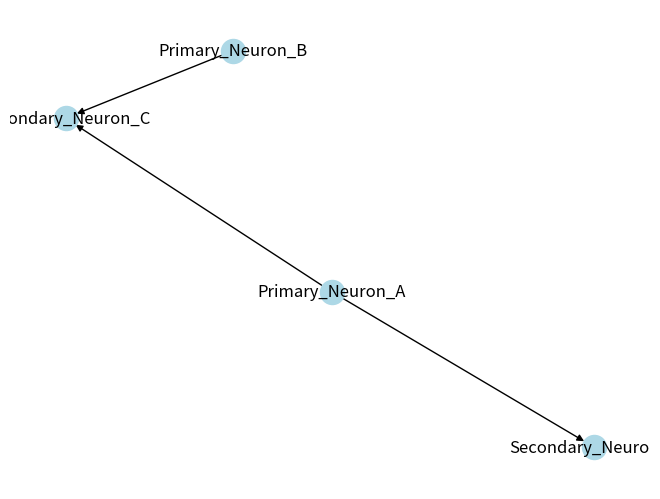

Here is the Python script that generated this plot:
import random
import numpy as np
import networkx as nx
import matplotlib.pyplot as plt

class Primary_Neuron: 
    def __init__(self, name, firing_prob):            
    # firing_prob is the default probability of the neuron firing, the multiplier increases the probability of firing if other neurons are activated
        self.name = name
        self.firing_prob = firing_prob
        self.resting_prob = 1 - firing_prob
        self.result = ""
        self.spike = 0

    def simulate(self):
        self.result = random.choices(["Fires", "Rests"], weights=[self.firing_prob, self.resting_prob])[0]
    # the spike can either be 100 or 0 but nothing in between -> as far as I understood this is how neurons operate
        if self.result == "Fires":
            self.spike = 100
        else: 
            self.spike = 0
        return f"{self.name}: {self.result}"

class Secondary_Neuron:
    def __init__(self, name, resting_potential, threshold, post_fire_potential=-100):       
        self.name = name
        self.membrane_potential = resting_potential
        self.threshold = threshold
        self.post_fire_potential = post_fire_potential
        self.consecutive_rest = 0
       
    def simulate(self, signal):
        self.membrane_potential += signal

    # if the neuron reaches threshold it fires and its membrane potential is set back down
        if self.membrane_potential >= self.threshold:
            temp = self.membrane_potential
            self.membrane_potential = self.post_fire_potential
            return f"{self.name}: {temp} --> Fires!"
        elif signal < 0: 
            return f"{self.name}: {self.membrane_potential} --> Inhibited"
        else:
            return f"{self.name}: {self.membrane_potential} --> Rests"        

# We're trying to have all of the processing of the signal from the primary neurons happen in the Synapse Class, such that the secondary neurons already receive
# the processed signal
class Synapse: 
    def __init__(self, presynpatic_neuron, postsynaptic_neuron, strength, inhibitor):
        self.presynaptic_neuron = presynpatic_neuron
        self.postsynaptic_neuron = postsynaptic_neuron
        self.strength = strength  # this parameter adjusts how strong the signal from the primary neurons to the secondary will be -> 1 means 1 by 1 transport 
        self.inhibitor = inhibitor # adjusts how strong an inhibitory signal will be -> if primary neuron does not fire twice consecutively
        self.consecutive_rest = 0  # reset counter
        
    def get_signal(self):
        input = self.presynaptic_neuron.spike
        if input == 100:
            self.consecutive_rest = 0
            signal = input*self.strength
            return signal
        else:
            self.consecutive_rest += 1
        # prevent the potential from decreasing at a certain limit
            if self.postsynaptic_neuron.membrane_potential <= -100: 
                self.consecutive_rest = 0
            if self.consecutive_rest >= 2:  # only decrease after 2 rests in a row
            # this seems still somewhat hardcoded -> can you improve it?
                signal = 100*self.inhibitor
                self.consecutive_rest = 0  # reset so it requires two more rests again
            else: 
                signal = 0
            return signal
            
neuron_a = Primary_Neuron("Neuron_A", 0.4)
neuron_b = Secondary_Neuron("Neuron_B", -60, 10)
syn_a_b = Synapse(neuron_a, neuron_b, strength=0.2, inhibitor=-0.2)

def first():
    neuron_a_outpout = neuron_a.simulate()
    signal = syn_a_b.get_signal()
    neuron_b_output = neuron_b.simulate(signal)
    output = [neuron_a_outpout, neuron_b_output]
    print(output)
    
primary_neuron_a = Primary_Neuron("Primary_Neuron_A", 0.4)
primary_neuron_b = Primary_Neuron("Primary_Neuron_B", 0.4)
primary_neurons = [primary_neuron_a, primary_neuron_b]
secondary_neuron_c = Secondary_Neuron("Secondary_Neuron_C", -60, 10)
secondary_neuron_d = Secondary_Neuron("Secondary_Neuron_D", -60, 10)
secondary_neurons = [secondary_neuron_c, secondary_neuron_d]
syn_a_c = Synapse(primary_neuron_a, secondary_neuron_c, strength=0.2, inhibitor=-0.2)
syn_a_d = Synapse(primary_neuron_a, secondary_neuron_d, strength=0.2, inhibitor=-0.2)
syn_b_c = Synapse(primary_neuron_b, secondary_neuron_c, strength=0.2, inhibitor=-0.2)
synapses = [syn_a_c, syn_a_d, syn_b_c]

def network():
    signal_c = 0
    signal_d = 0 
    outputs = []
    for neuron in primary_neurons:
        outputs.append(neuron.simulate())
    for synapse in [syn_a_c, syn_b_c]:
        signal_c += synapse.get_signal()
    signal_d = syn_a_d.get_signal()
    outputs.append(secondary_neuron_c.simulate(signal_c))
    outputs.append(secondary_neuron_d.simulate(signal_d))
    print(outputs)
    print(f"Signal C: {signal_c}, Signal D: {signal_d}")
    
edge_list = [
    (primary_neuron_a.name, secondary_neuron_c.name),
    (primary_neuron_a.name, secondary_neuron_d.name),
    (primary_neuron_b.name, secondary_neuron_c.name)
]
G = nx.DiGraph()
G.add_edges_from(edge_list)

pos = nx.spring_layout(G)
nx.draw(G, pos, with_labels=True, node_color='lightblue', arrows=True)
plt.savefig("neural_network.png")
print("Graph saved as 'neural_network.png'")
